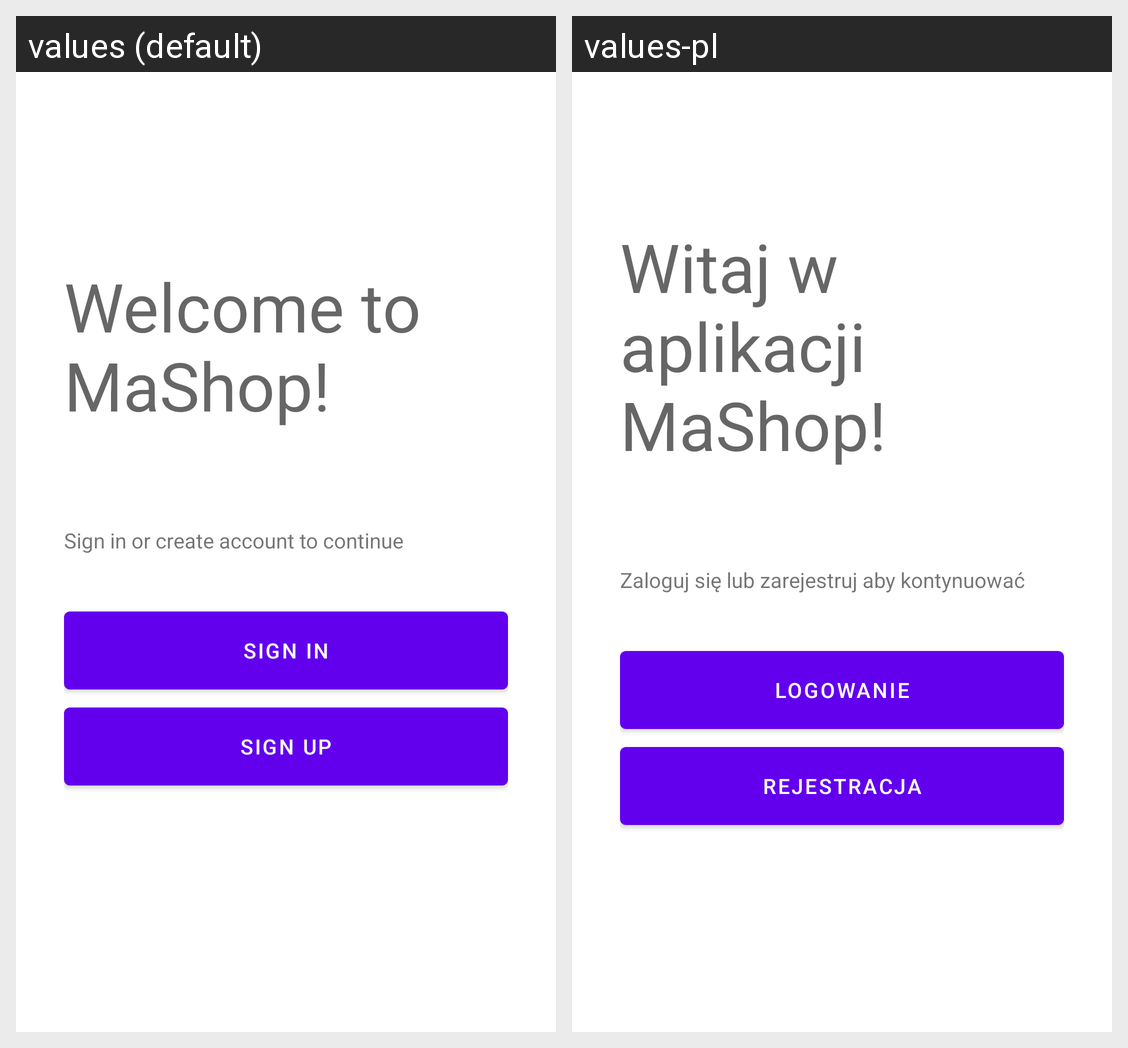

The same Android screen rendered under two of its app's locales, left to right. List the strings drawn on it with the default value and each locale's translation.
Android screen res/layout/activity_welcome.xml rendered under 2 locales, left to right: values (default), values-pl. Device: Nexus 5 (rendered at 1080×1920; each locale shown at half size, 540×960, under a caption strip naming it); theme AppTheme.
Strings drawn on this screen, with the default value and each locale's value (text and hints the layout hard-codes, and strings that could not be matched under every locale, appear in the picture but are not listed):

welcome_to_app
  values: Welcome to MaShop!
  values-pl: Witaj w aplikacji MaShop!

sign_up_to_continue
  values: Sign in or create account to continue
  values-pl: Zaloguj się lub zarejestruj aby kontynuować

sign_in
  values: Sign in
  values-pl: Logowanie

sign_up
  values: Sign up
  values-pl: Rejestracja
